2-way image classification set "casting_data_augm" from GitHub (AdKamat2411/Manufacturing-Detection); label vocabulary: defective front, ok front.

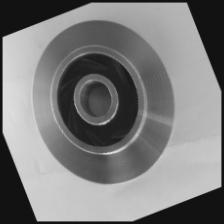
Label: ok front

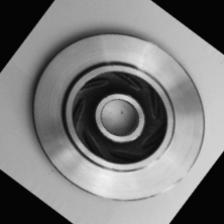
Label: ok front

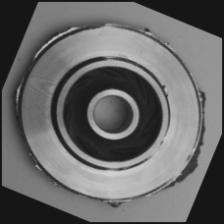
Label: defective front

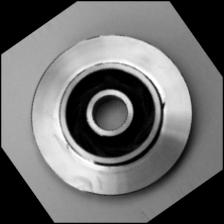
Label: defective front

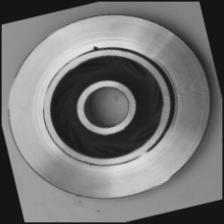
Label: defective front

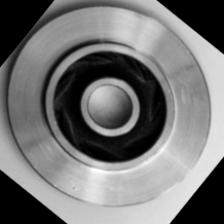
Label: ok front
